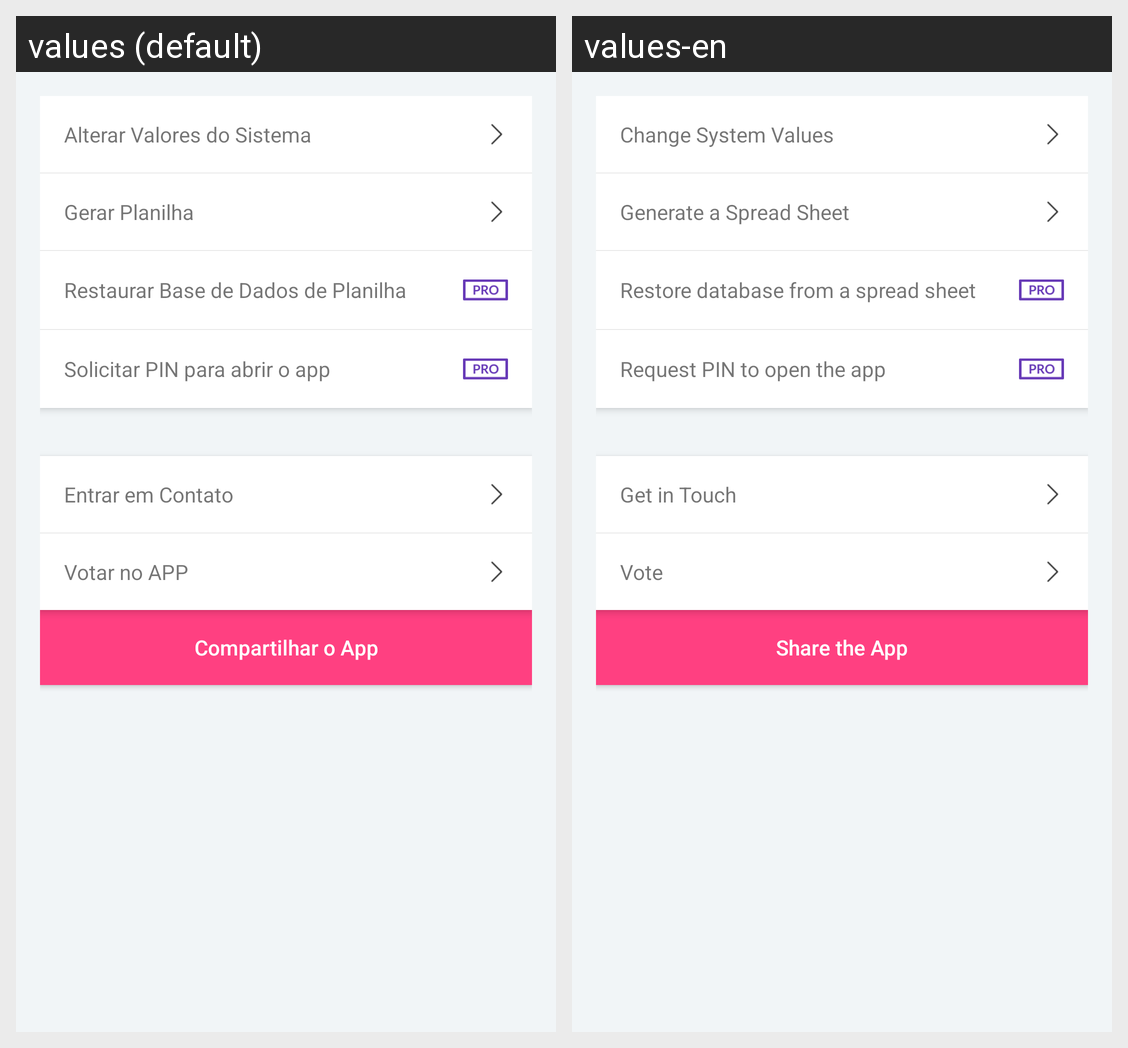

For this localized Android screen grid, give each drawn string resource with its value in every locale shown.
Android screen res/layout/content_configuracoes.xml rendered under 2 locales, left to right: values (default), values-en. Device: Nexus 5 (rendered at 1080×1920; each locale shown at half size, 540×960, under a caption strip naming it); theme AppTheme.
Strings drawn on this screen, with the default value and each locale's value (text and hints the layout hard-codes, and strings that could not be matched under every locale, appear in the picture but are not listed):

alterar_valores_sistema
  values: Alterar Valores do Sistema
  values-en: Change System Values

gerar_planilha
  values: Gerar Planilha
  values-en: Generate a Spread Sheet

restaurar_base_dados_planilha
  values: Restaurar Base de Dados de Planilha
  values-en: Restore database from a spread sheet

solicitar_pin
  values: Solicitar PIN para abrir o app
  values-en: Request PIN to open the app

entrar_em_contato
  values: Entrar em Contato
  values-en: Get in Touch

votar_app
  values: Votar no APP
  values-en: Vote

compartilhar_app
  values: Compartilhar o App
  values-en: Share the App
